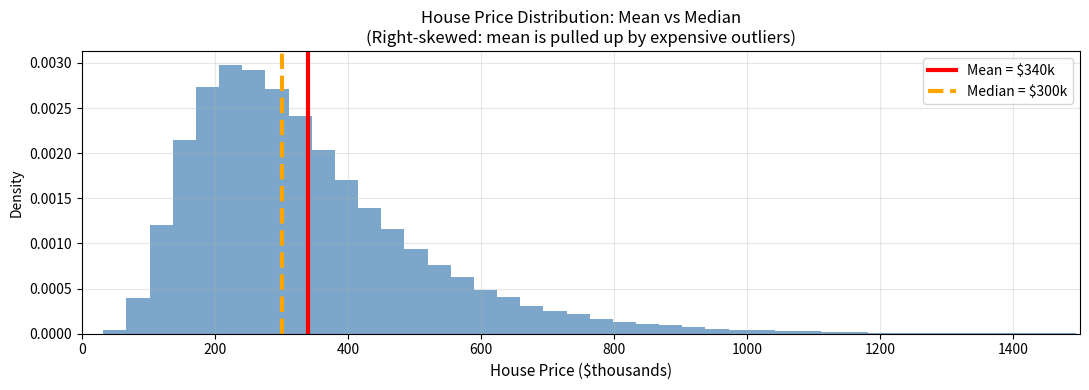
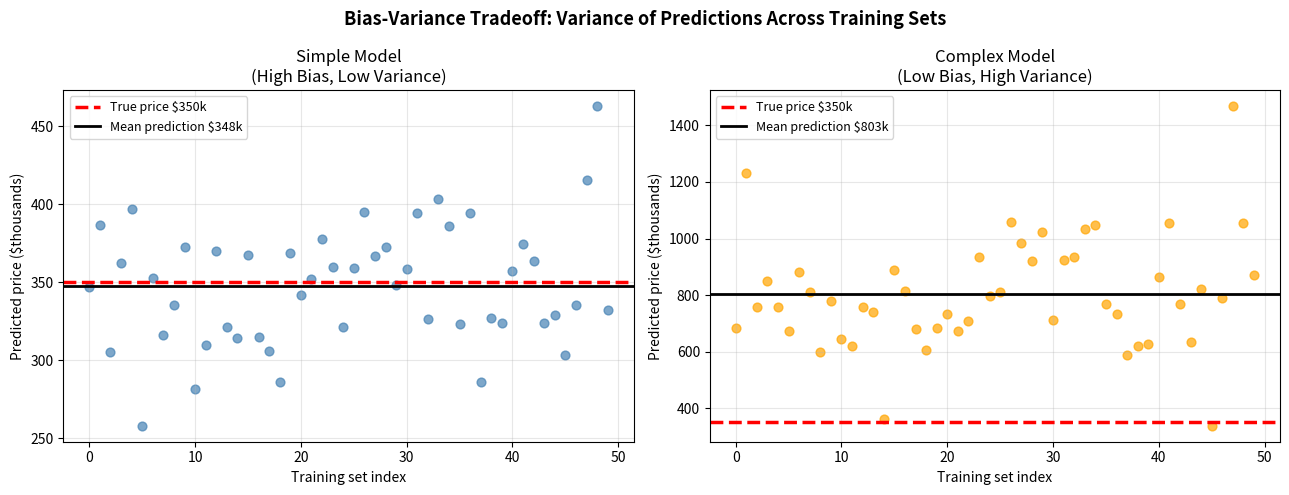
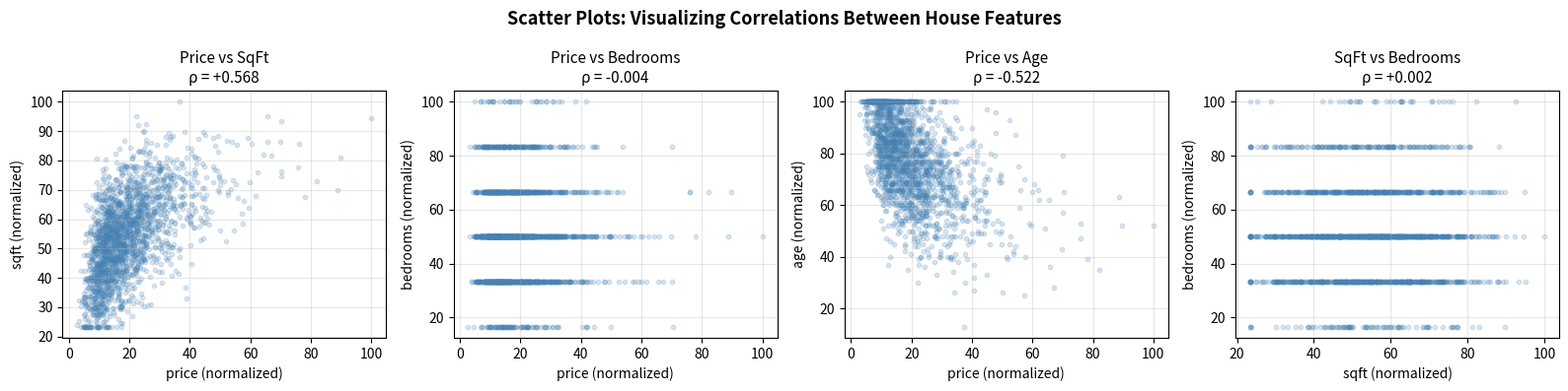
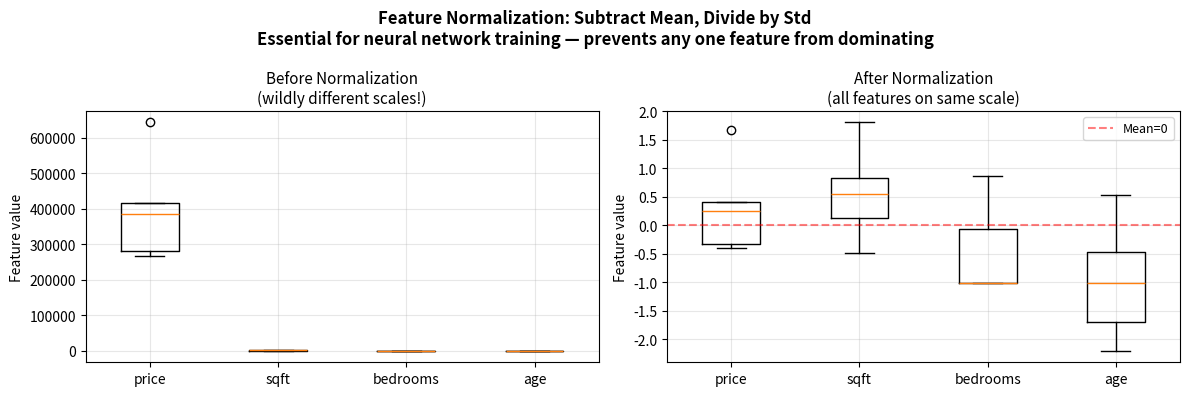

Reproduce these figures in Python, in order. (Note: this script raises an exception after producing the figures.)
import numpy as np
import matplotlib.pyplot as plt

# ─────────────────────────────────────────────────────────────────
# Recreate house dataset
# ─────────────────────────────────────────────────────────────────

np.random.seed(42)
N = 100_000

log_prices = np.random.normal(loc=np.log(300_000), scale=0.5, size=N)
prices     = np.exp(log_prices)
bedrooms   = np.random.choice([1,2,3,4,5,6], size=N, p=[0.05,0.25,0.40,0.20,0.08,0.02])
# sqft positively correlated with price
sqft       = 800 + 300 * np.log(prices/200_000) + 200*np.random.randn(N)
sqft       = np.clip(sqft, 400, 6000)

print("EXPECTED VALUES (averages) for House Market")
print(f"  E[price]    = ${np.mean(prices):,.0f}   (average sale price)")
print(f"  E[sqft]     = {np.mean(sqft):,.0f}    (average square footage)")
print(f"  E[bedrooms] = {np.mean(bedrooms):.2f}    (average bedroom count)")
print()

# ─── Linearity of expectation ─────────────────────────────────────
# Suppose a real estate agent earns 3% commission + $5,000 flat fee
# agent_earnings = 0.03 * price + 5000
# E[earnings] = 0.03 * E[price] + 5000  (linearity!)

commission_rate = 0.03
flat_fee        = 5_000

earnings_direct  = np.mean(commission_rate * prices + flat_fee)
earnings_formula = commission_rate * np.mean(prices) + flat_fee

print("Linearity of Expectation: E[0.03 × price + 5000]")
print(f"  Direct computation:    ${earnings_direct:,.2f}")
print(f"  Via formula E[aX+b]:   ${earnings_formula:,.2f}")
print(f"  Same? {abs(earnings_direct - earnings_formula) < 0.01}  ✓")

# ─── Visual: expected value as center of mass ─────────────────────
plt.figure(figsize=(11, 4))
plt.hist(prices/1000, bins=80, density=True, color='steelblue', alpha=0.7)
plt.axvline(np.mean(prices)/1000,  color='red',    linewidth=3, label=f'Mean = ${np.mean(prices)/1000:.0f}k')
plt.axvline(np.median(prices)/1000,color='orange', linewidth=3, linestyle='--', label=f'Median = ${np.median(prices)/1000:.0f}k')
plt.xlabel('House Price ($thousands)', fontsize=11)
plt.ylabel('Density')
plt.title('House Price Distribution: Mean vs Median\n'
          '(Right-skewed: mean is pulled up by expensive outliers)', fontsize=12)
plt.legend(fontsize=10)
plt.xlim(0, 1500)
plt.grid(True, alpha=0.3)
plt.tight_layout()
plt.show()

print("Note: Mean > Median for house prices (right skew from luxury homes)")
print("This is why median price is the standard real estate metric!")

# ─────────────────────────────────────────────────────────────────
# Variance and the bias-variance tradeoff
# ─────────────────────────────────────────────────────────────────

print("VARIANCE of house market variables:")
print(f"  Var(price)    = ${np.var(prices):,.0f}")
print(f"  Std(price)    = ${np.std(prices):,.0f}   (±1 std from mean)")
print(f"  Var(sqft)     = {np.var(sqft):.1f}")
print(f"  Std(sqft)     = {np.std(sqft):.1f} sqft")
print()

# ─── Variance of predictions from multiple models ─────────────────
# Simulate the bias-variance tradeoff
# For a FIXED test house, how much do different trained models disagree?

np.random.seed(42)
N_datasets  = 50     # number of different training sets
N_train     = 20     # small training set → high variance in estimates

true_price    = 350_000
predictions_simple = []   # simple model (high bias, low variance)
predictions_complex= []   # complex model (low bias, high variance)

for _ in range(N_datasets):
    # Sample a small training set
    idx         = np.random.choice(N, N_train, replace=False)
    train_sqft  = sqft[idx]
    train_price = prices[idx]

    # Simple model: just predicts the training set mean
    pred_simple = np.mean(train_price)

    # Complex model: linear regression (can overfit to small data)
    X_tr = np.column_stack([np.ones(N_train), train_sqft])
    # Closed-form least squares: w = (X.T X)^{-1} X.T y
    w    = np.linalg.lstsq(X_tr, train_price, rcond=None)[0]
    pred_complex = w[0] + w[1] * 2000   # predict for a 2000 sqft house

    predictions_simple.append(pred_simple)
    predictions_complex.append(pred_complex)

predictions_simple  = np.array(predictions_simple)
predictions_complex = np.array(predictions_complex)

print("Bias-Variance Tradeoff (50 different training sets, 20 houses each):")
print()
print(f"{'Model':15} | {'Bias (mean-true)':18} | {'Variance (std of preds)':25} | {'MSE (bias²+var)'}")
print("-" * 75)
for name, preds in [('Simple (mean)', predictions_simple), ('Complex (linear)', predictions_complex)]:
    bias     = np.mean(preds) - true_price
    variance = np.var(preds)
    mse      = bias**2 + variance   # MSE = bias² + variance
    print(f"  {name:13} | {bias:18.0f} | {np.std(preds):25.0f} | {mse:.0f}")

# ─── Visualize predictions from each model ────────────────────────
fig, axes = plt.subplots(1, 2, figsize=(13, 5))

for ax, preds, title, color in [
    (axes[0], predictions_simple,  'Simple Model\n(High Bias, Low Variance)', 'steelblue'),
    (axes[1], predictions_complex, 'Complex Model\n(Low Bias, High Variance)', 'orange'),
]:
    ax.scatter(range(len(preds)), preds/1000, alpha=0.7, color=color, s=40)
    ax.axhline(true_price/1000, color='red', linewidth=2.5, linestyle='--',
               label=f'True price ${true_price/1000:.0f}k')
    ax.axhline(np.mean(preds)/1000, color='black', linewidth=2,
               label=f'Mean prediction ${np.mean(preds)/1000:.0f}k')
    ax.set_xlabel('Training set index')
    ax.set_ylabel('Predicted price ($thousands)')
    ax.set_title(title, fontsize=12)
    ax.legend(fontsize=9)
    ax.grid(True, alpha=0.3)

plt.suptitle('Bias-Variance Tradeoff: Variance of Predictions Across Training Sets',
             fontsize=13, fontweight='bold')
plt.tight_layout()
plt.show()

# ─────────────────────────────────────────────────────────────────
# Covariance and correlation between house features
# ─────────────────────────────────────────────────────────────────

# Add an age feature (older houses tend to be cheaper)
age = np.clip(80 - 20 * np.log(prices/300_000) + 15*np.random.randn(N), 1, 100).astype(int)

features = {'price': prices, 'sqft': sqft, 'bedrooms': bedrooms.astype(float), 'age': age.astype(float)}
feat_names = list(features.keys())
X_matrix = np.column_stack(list(features.values()))   # shape: (N, 4)

# ─── Covariance matrix ───────────────────────────────────────────
cov_matrix  = np.cov(X_matrix.T)     # np.cov expects (features × samples)
corr_matrix = np.corrcoef(X_matrix.T)

print("Covariance Matrix (hard to interpret — units matter):")
print(f"{'':12}", end='')
for name in feat_names: print(f"{name:>14}", end='')
print()
for i, name_i in enumerate(feat_names):
    print(f"{name_i:12}", end='')
    for j in range(len(feat_names)):
        print(f"{cov_matrix[i,j]:14.2e}", end='')
    print()

print()
print("Correlation Matrix (dimensionless, always in [-1, 1] — easy to interpret):")
print(f"{'':12}", end='')
for name in feat_names: print(f"{name:>12}", end='')
print()
for i, name_i in enumerate(feat_names):
    print(f"{name_i:12}", end='')
    for j in range(len(feat_names)):
        val   = corr_matrix[i,j]
        color = '!' if abs(val) > 0.5 and i!=j else ' '
        print(f"  {val:+8.4f}{color} ", end='')
    print()

print()
print("Key findings:")
print(f"  price↔sqft:     ρ = {corr_matrix[0,1]:+.4f}  ← strong positive (bigger = pricier)")
print(f"  price↔bedrooms: ρ = {corr_matrix[0,2]:+.4f}  ← moderate positive")
print(f"  price↔age:      ρ = {corr_matrix[0,3]:+.4f}  ← negative (older = cheaper)")

# ─────────────────────────────────────────────────────────────────
# Visualize: scatter plots at different correlations
# ─────────────────────────────────────────────────────────────────

fig, axes = plt.subplots(1, 4, figsize=(16, 4))

# Sample 2000 houses for scatter plots (faster rendering)
idx_sample = np.random.choice(N, 2000, replace=False)

pairs = [
    ('price', 'sqft',     'Price vs SqFt'),
    ('price', 'bedrooms', 'Price vs Bedrooms'),
    ('price', 'age',      'Price vs Age'),
    ('sqft',  'bedrooms', 'SqFt vs Bedrooms'),
]

for ax, (fname1, fname2, title) in zip(axes, pairs):
    x_vals = features[fname1][idx_sample]
    y_vals = features[fname2][idx_sample]
    rho    = np.corrcoef(features[fname1], features[fname2])[0,1]

    ax.scatter(x_vals/max(x_vals)*100, y_vals/max(y_vals)*100,   # normalize to 0-100
               alpha=0.2, s=10, color='steelblue')
    ax.set_title(f'{title}\nρ = {rho:+.3f}', fontsize=11)
    ax.set_xlabel(fname1 + ' (normalized)')
    ax.set_ylabel(fname2 + ' (normalized)')
    ax.grid(True, alpha=0.3)

plt.suptitle('Scatter Plots: Visualizing Correlations Between House Features',
             fontsize=13, fontweight='bold')
plt.tight_layout()
plt.show()

# ─────────────────────────────────────────────────────────────────
# Batch Normalization: uses mean and variance
#
# Before feeding data to a neural network, we often normalize each feature:
#   normalized = (value - mean) / std
# This gives each feature: mean ≈ 0, std ≈ 1
#
# Why does this help training?
#   - All features on the same scale → gradients balanced
#   - No feature dominates just because it has larger numbers
#   - Activations stay in a good range for gradient flow
# ─────────────────────────────────────────────────────────────────

# Raw features for 5 houses (each is VERY different in scale)
raw_data = np.column_stack([
    prices[:5],          # ~300,000
    sqft[:5],            # ~1500
    bedrooms[:5],        # ~3
    age[:5],             # ~30
])

# Compute mean and std across the training set (not just 5 houses)
feature_means = np.array([np.mean(prices), np.mean(sqft),
                           np.mean(bedrooms), np.mean(age)])
feature_stds  = np.array([np.std(prices),  np.std(sqft),
                           np.std(bedrooms),  np.std(age)])

# Apply z-score normalization to the 5 houses
normalized_data = (raw_data - feature_means) / feature_stds

fig, axes = plt.subplots(1, 2, figsize=(12, 4))

for ax, data, title in [
    (axes[0], raw_data,        'Before Normalization\n(wildly different scales!)'),
    (axes[1], normalized_data, 'After Normalization\n(all features on same scale)'),
]:
    ax.boxplot(data, labels=['price', 'sqft', 'bedrooms', 'age'], showfliers=True)
    ax.set_title(title, fontsize=11)
    ax.set_ylabel('Feature value')
    if ax == axes[1]:
        ax.axhline(0, color='red', linestyle='--', alpha=0.5, label='Mean=0')
        ax.legend(fontsize=9)
    ax.grid(True, alpha=0.3)

plt.suptitle('Feature Normalization: Subtract Mean, Divide by Std\n'
             'Essential for neural network training — prevents any one feature from dominating',
             fontsize=12, fontweight='bold')
plt.tight_layout()
plt.show()

print("After normalization:")
print(f"  Mean of each feature: {normalized_data.mean(0).round(3)}  (all ≈ 0)")
print(f"  Std  of each feature: {feature_stds/feature_stds:.3f}  (all = 1)")
print()
print("This is exactly what BatchNorm does inside neural networks!")
